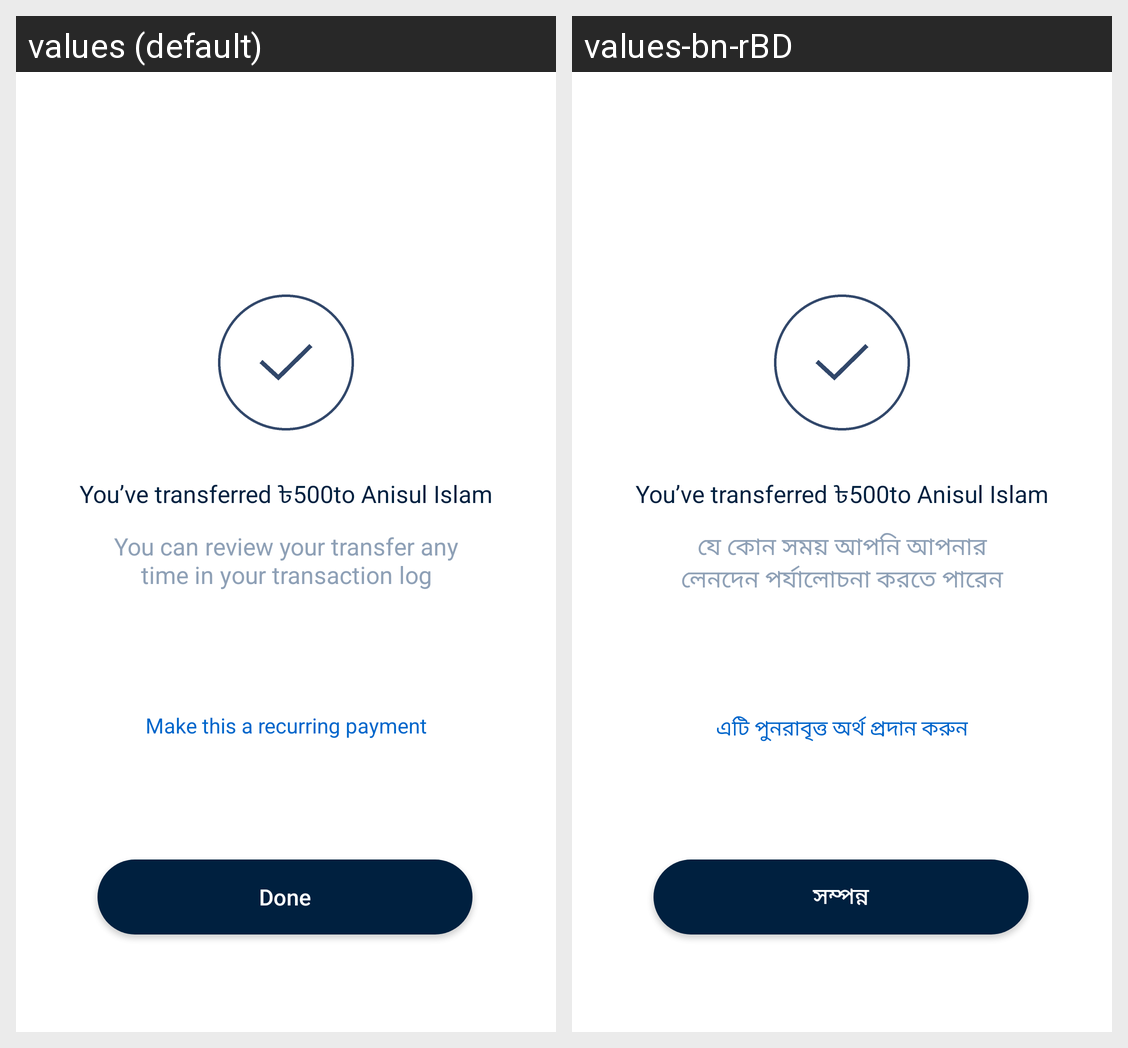

For this localized Android screen grid, give each drawn string resource with its value in every locale shown.
Android screen res/layout/send_money_done_detils.xml rendered under 2 locales, left to right: values (default), values-bn-rBD. Device: Nexus 5 (rendered at 1080×1920; each locale shown at half size, 540×960, under a caption strip naming it); theme FullScreen.
Strings drawn on this screen, with the default value and each locale's value (text and hints the layout hard-codes, and strings that could not be matched under every locale, appear in the picture but are not listed):

done
  values: Done
  values-bn-rBD: সম্পন্ন

you_can_review_your_transfer_any_time_in_your_transaction_log
  values: You can review your transfer any time in your transaction log
  values-bn-rBD: যে কোন সময় আপনি আপনার লেনদেন পর্যালোচনা করতে পারেন

make_this_a_recurring_payment
  values: Make this a recurring payment
  values-bn-rBD: এটি পুনরাবৃত্ত অর্থ প্রদান করুন
